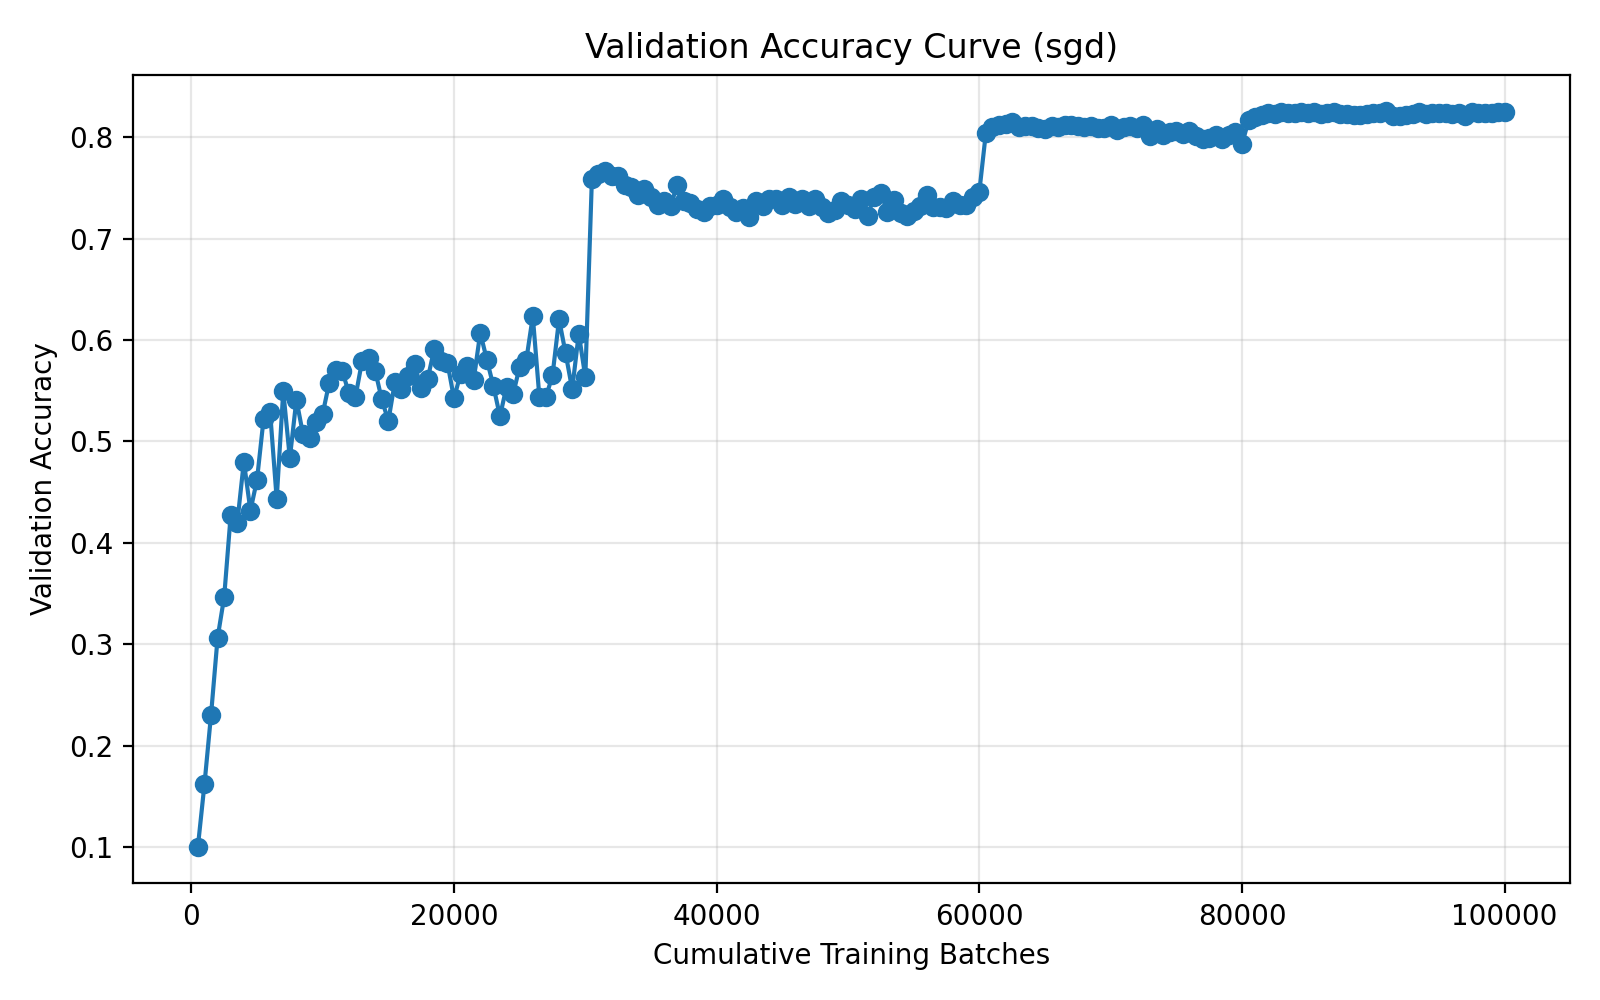

Data behind this chart, as committed beside it:
run_name, method, epoch, cumulative_batches, elapsed_seconds, val_accuracy
03-31_18-43, sgd, 1, 500, 54.13, 0.1003
03-31_18-43, sgd, 2, 1000, 106.9, 0.1618
03-31_18-43, sgd, 3, 1500, 159.7, 0.2302
03-31_18-43, sgd, 4, 2000, 212.5, 0.3063
03-31_18-43, sgd, 5, 2500, 264.5, 0.3464
03-31_18-43, sgd, 6, 3000, 316.4, 0.4277
03-31_18-43, sgd, 7, 3500, 369.1, 0.42
03-31_18-43, sgd, 8, 4000, 421.9, 0.4801
03-31_18-43, sgd, 9, 4500, 474.7, 0.4317
03-31_18-43, sgd, 10, 5000, 527.5, 0.462
03-31_18-43, sgd, 11, 5500, 580.1, 0.5219
03-31_18-43, sgd, 12, 6000, 632.8, 0.5289
03-31_18-43, sgd, 13, 6500, 685.6, 0.4432
03-31_18-43, sgd, 14, 7000, 738, 0.5496
03-31_18-43, sgd, 15, 7500, 790.4, 0.4834
03-31_18-43, sgd, 16, 8000, 843.2, 0.5411
03-31_18-43, sgd, 17, 8500, 896.1, 0.5072
03-31_18-43, sgd, 18, 9000, 948.9, 0.5037
03-31_18-43, sgd, 19, 9500, 1002, 0.5195
03-31_18-43, sgd, 20, 10000, 1054, 0.5271
03-31_18-43, sgd, 21, 10500, 1107, 0.5579
03-31_18-43, sgd, 22, 11000, 1159, 0.5702
03-31_18-43, sgd, 23, 11500, 1211, 0.5693
03-31_18-43, sgd, 24, 12000, 1264, 0.5473
03-31_18-43, sgd, 25, 12500, 1317, 0.544
03-31_18-43, sgd, 26, 13000, 1370, 0.5792
03-31_18-43, sgd, 27, 13500, 1423, 0.5819
03-31_18-43, sgd, 28, 14000, 1476, 0.5697
03-31_18-43, sgd, 29, 14500, 1528, 0.5414
03-31_18-43, sgd, 30, 15000, 1580, 0.5201
03-31_18-43, sgd, 31, 15500, 1633, 0.5586
03-31_18-43, sgd, 32, 16000, 1686, 0.552
03-31_18-43, sgd, 33, 16500, 1738, 0.5642
03-31_18-43, sgd, 34, 17000, 1791, 0.5759
03-31_18-43, sgd, 35, 17500, 1843, 0.5527
03-31_18-43, sgd, 36, 18000, 1896, 0.5617
03-31_18-43, sgd, 37, 18500, 1947, 0.5916
03-31_18-43, sgd, 38, 19000, 1998, 0.5789
03-31_18-43, sgd, 39, 19500, 2049, 0.5775
03-31_18-43, sgd, 40, 20000, 2101, 0.5424
03-31_18-43, sgd, 41, 20500, 2152, 0.5666
03-31_18-43, sgd, 42, 21000, 2203, 0.574
03-31_18-43, sgd, 43, 21500, 2254, 0.5608
03-31_18-43, sgd, 44, 22000, 2307, 0.6072
03-31_18-43, sgd, 45, 22500, 2360, 0.5806
03-31_18-43, sgd, 46, 23000, 2413, 0.5546
03-31_18-43, sgd, 47, 23500, 2466, 0.5247
03-31_18-43, sgd, 48, 24000, 2518, 0.554
03-31_18-43, sgd, 49, 24500, 2571, 0.5463
03-31_18-43, sgd, 50, 25000, 2624, 0.5737
03-31_18-43, sgd, 51, 25500, 2677, 0.5798
03-31_18-43, sgd, 52, 26000, 2730, 0.6233
03-31_18-43, sgd, 53, 26500, 2783, 0.5441
03-31_18-43, sgd, 54, 27000, 2836, 0.5438
03-31_18-43, sgd, 55, 27500, 2888, 0.565
03-31_18-43, sgd, 56, 28000, 2941, 0.6204
03-31_18-43, sgd, 57, 28500, 2994, 0.5867
03-31_18-43, sgd, 58, 29000, 3047, 0.5514
03-31_18-43, sgd, 59, 29500, 3100, 0.6063
03-31_18-43, sgd, 60, 30000, 3152, 0.5634
... 140 more rows
